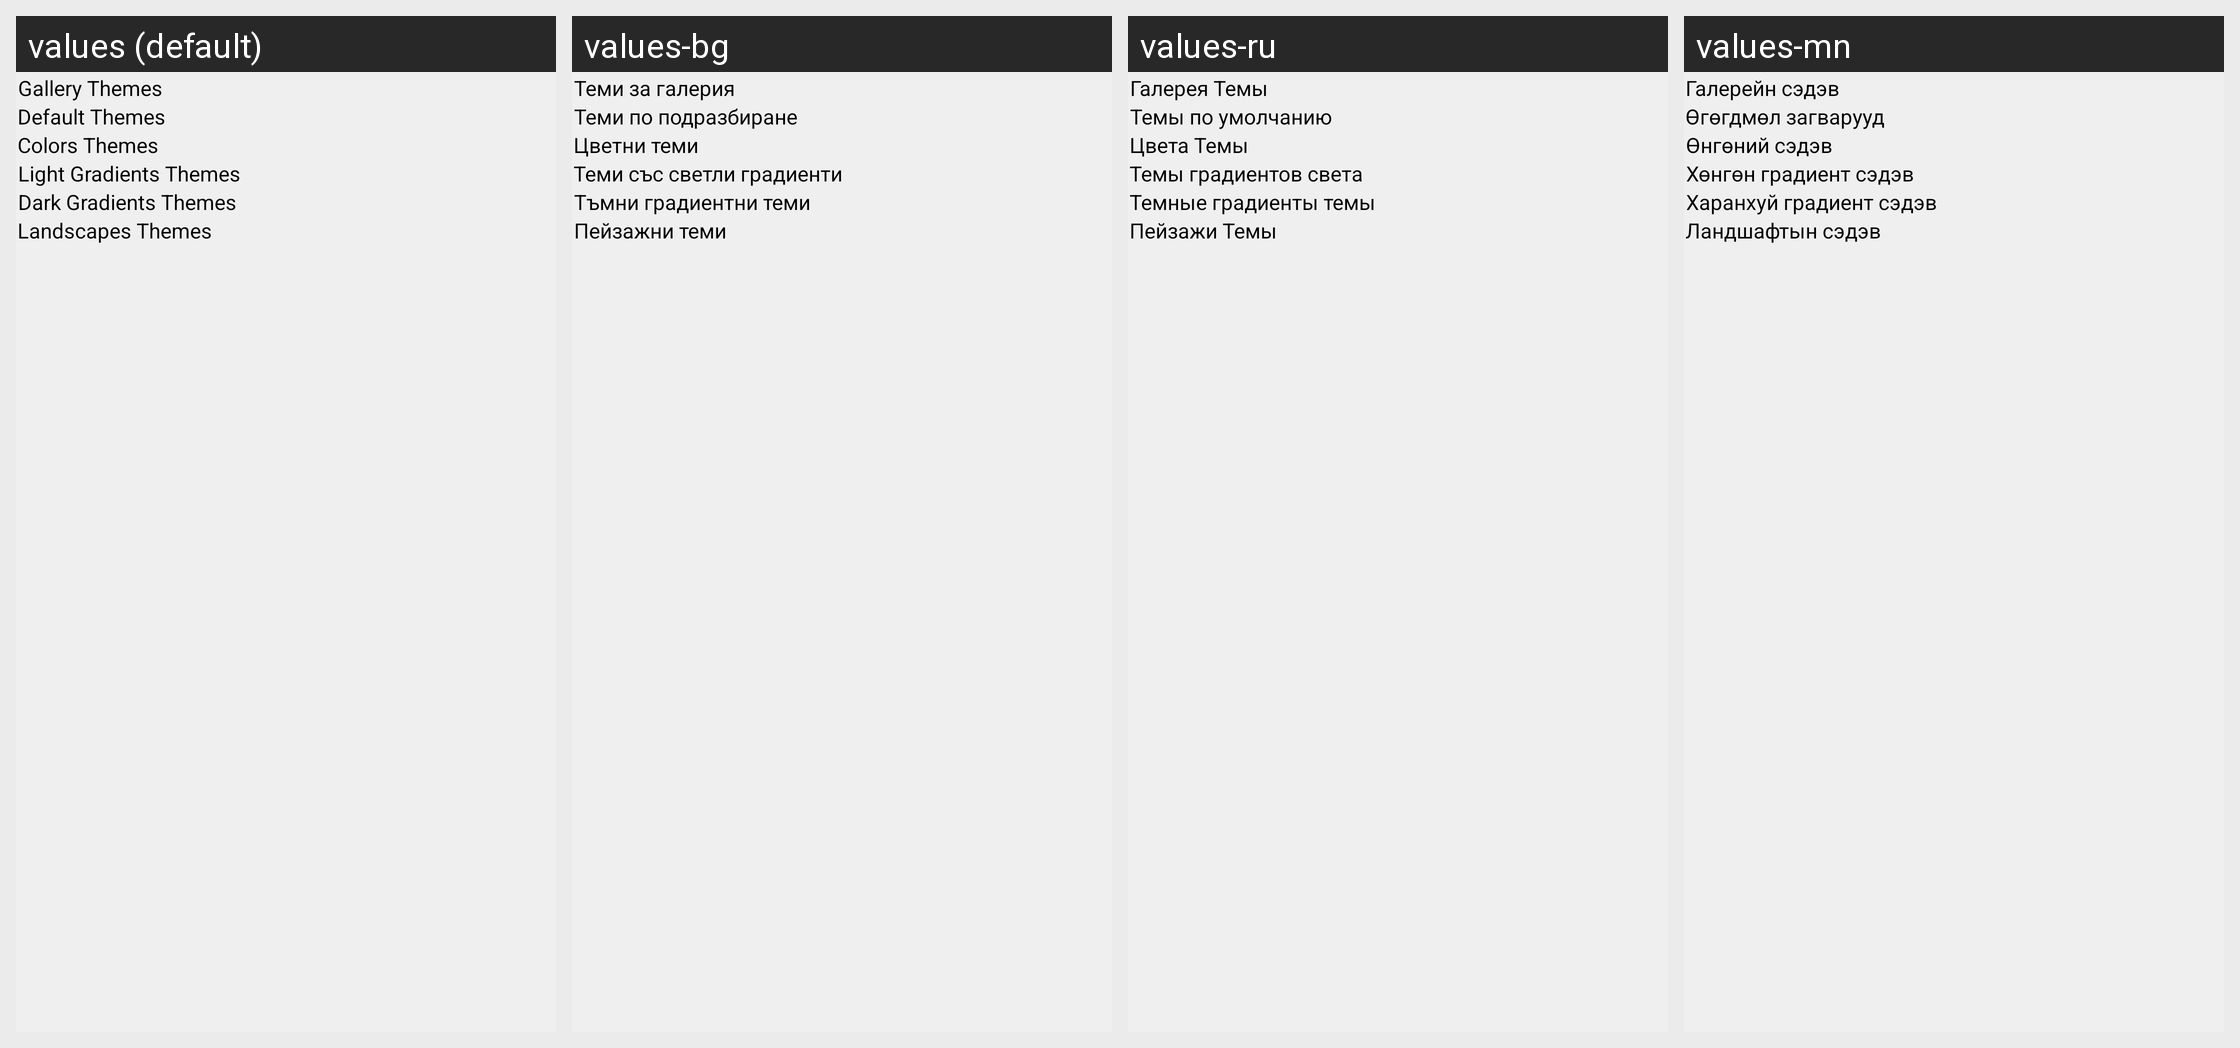

Strings drawn on this Android screen and how each of the app's shown locales translates them:
Android screen res/layout/fragment_themes.xml rendered under 4 locales, left to right: values (default), values-bg, values-ru, values-mn. Device: Nexus 5 (rendered at 1080×1920; each locale shown at half size, 540×960, under a caption strip naming it); theme AppThemeBase.
Other locales in the repository, not shown: values-af, values-ar, values-bn, values-de, values-el, values-es, values-fa, values-fr, values-hi, values-hu, values-in, values-it, values-iw, values-ja, values-ka, values-kk, values-ko, values-ms, values-my, values-ne, values-nl, values-pa, values-ps, values-pt, values-sr, values-th, values-tr, values-ur, values-uz, values-vi.
Strings drawn on this screen, with the default value and each locale's value (text and hints the layout hard-codes, and strings that could not be matched under every locale, appear in the picture but are not listed):

gallery_themes
  values: Gallery Themes
  values-bg: Теми за галерия
  values-ru: Галерея Темы
  values-mn: Галерейн сэдэв

default_themes
  values: Default Themes
  values-bg: Теми по подразбиране
  values-ru: Темы по умолчанию
  values-mn: Өгөгдмөл загварууд

colors_themes
  values: Colors Themes
  values-bg: Цветни теми
  values-ru: Цвета Темы
  values-mn: Өнгөний сэдэв

light_gradients_themes
  values: Light Gradients Themes
  values-bg: Теми със светли градиенти
  values-ru: Темы градиентов света
  values-mn: Хөнгөн градиент сэдэв

dark_gradients_themes
  values: Dark Gradients Themes
  values-bg: Тъмни градиентни теми
  values-ru: Темные градиенты темы
  values-mn: Харанхуй градиент сэдэв

landscapes_themes
  values: Landscapes Themes
  values-bg: Пейзажни теми
  values-ru: Пейзажи Темы
  values-mn: Ландшафтын сэдэв
